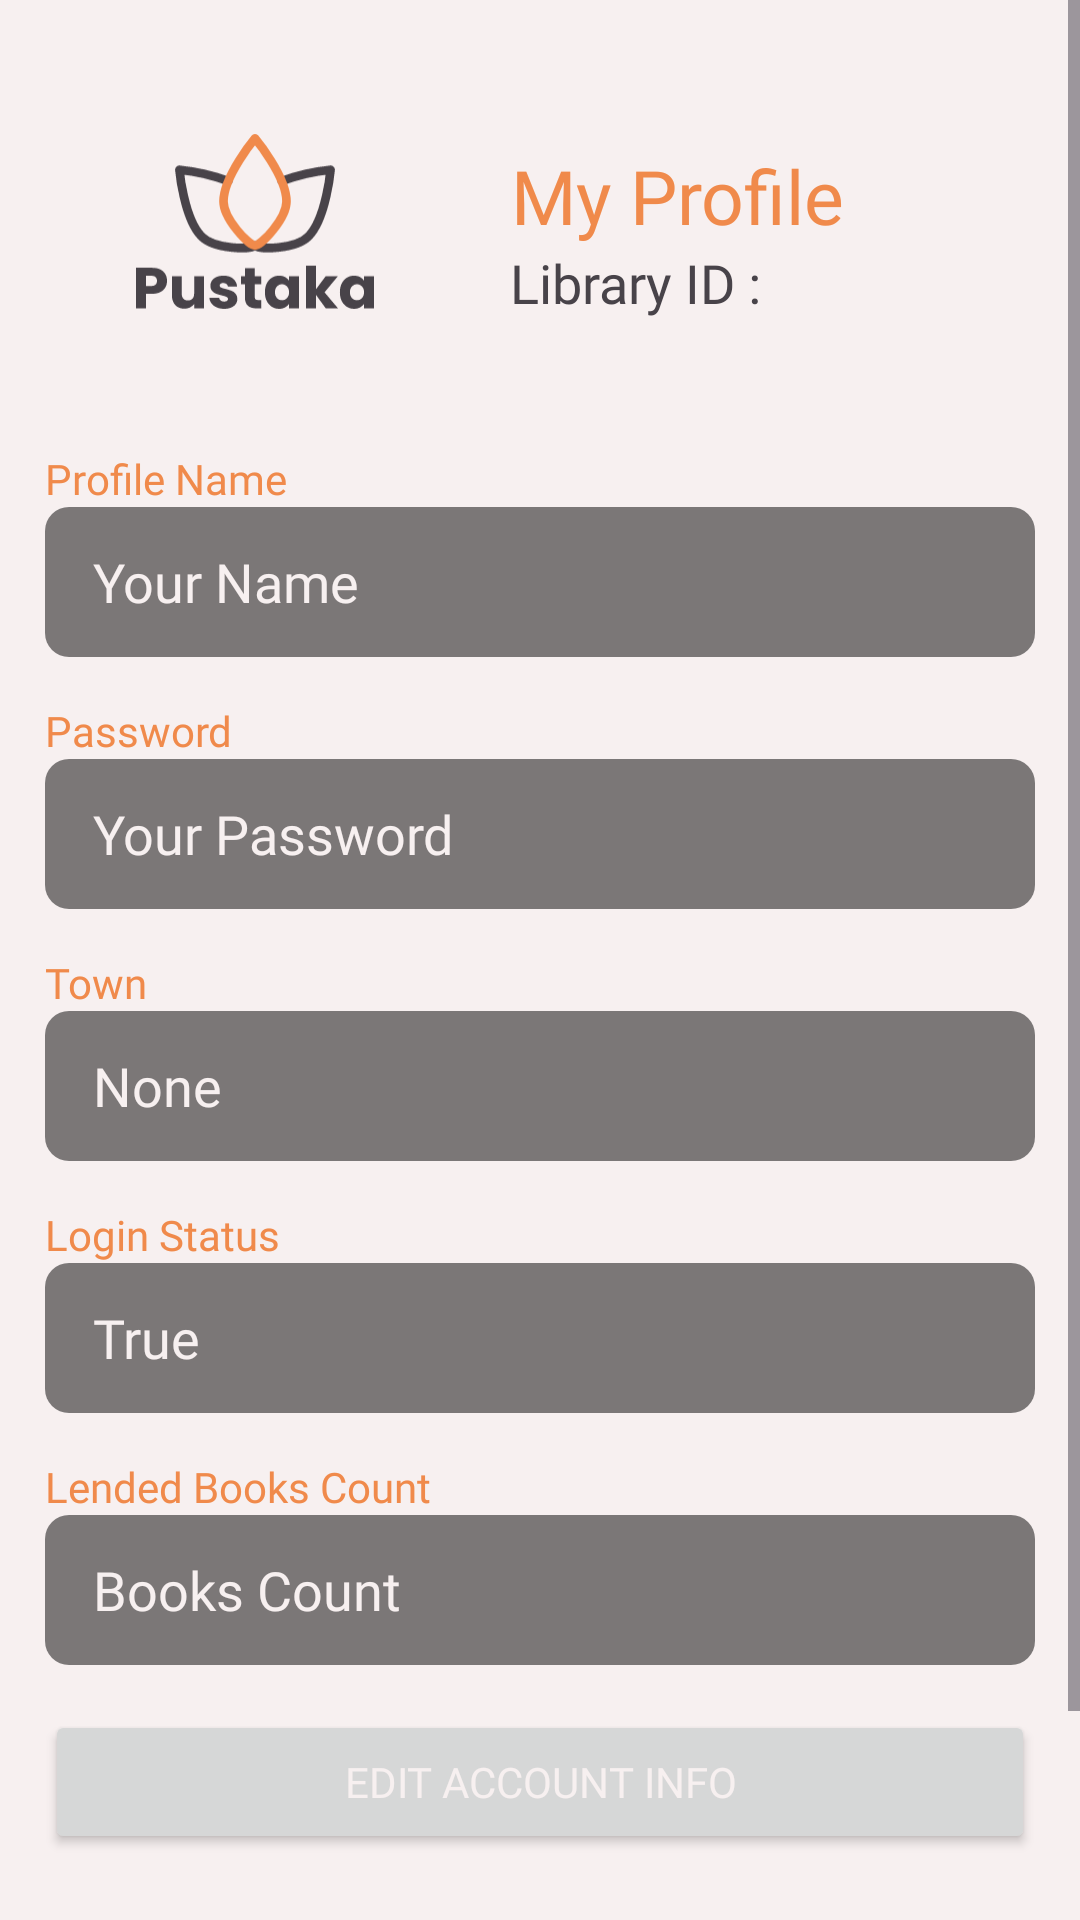

Write the Android layout XML for this screen, with the resource values it uses.
<!-- AndroidManifest.xml: application theme Theme.PustakaApp -->
<!-- res/layout/activity_profile.xml -->
<?xml version="1.0" encoding="utf-8"?>
<androidx.constraintlayout.widget.ConstraintLayout xmlns:android="http://schemas.android.com/apk/res/android"
    xmlns:app="http://schemas.android.com/apk/res-auto"
    xmlns:tools="http://schemas.android.com/tools"
    android:layout_width="match_parent"
    android:layout_height="match_parent"
    android:background="@color/colorAccent"
    tools:context=".TestActivity">

    <ScrollView
        android:layout_width="match_parent"
        android:layout_height="match_parent"
        app:layout_constraintTop_toTopOf="parent"
        app:layout_constraintBottom_toBottomOf="parent"
        app:layout_constraintStart_toStartOf="parent"
        app:layout_constraintEnd_toEndOf="parent">

        <LinearLayout
            android:layout_width="match_parent"
            android:layout_height="wrap_content"
            android:orientation="vertical"
            android:layout_marginBottom="20dp">

            <LinearLayout
                android:layout_width="match_parent"
                android:layout_height="wrap_content"
                android:layout_marginTop="30dp"
                android:layout_marginLeft="10dp"
                android:layout_marginRight="10dp"
                android:gravity="center"
                android:orientation="horizontal">

                <ImageView
                    android:layout_width="150dp"
                    android:layout_height="100dp"
                    android:layout_marginBottom="5dp"
                    app:srcCompat="@drawable/pustaka_logo" />

                <LinearLayout
                    android:layout_width="match_parent"
                    android:layout_height="wrap_content"
                    android:layout_margin="10dp"
                    android:orientation="vertical">

                    <TextView
                        android:layout_width="wrap_content"
                        android:layout_height="wrap_content"
                        android:fontFamily="@font/poppins_bold"
                        android:text="My Profile"
                        android:textAlignment="center"
                        android:textColor="@color/colorPrimary"
                        android:textSize="25sp"
                        tools:layout_editor_absoluteX="55dp"
                        tools:layout_editor_absoluteY="360dp" />

                    <TextView
                        android:id="@+id/lib_id"
                        android:layout_width="wrap_content"
                        android:layout_height="wrap_content"
                        android:fontFamily="@font/poppins_bold"
                        android:text="Library ID : "
                        android:layout_marginBottom="10dp"
                        android:textColor="@color/colorPrimaryDark"
                        android:textSize="18sp"
                        tools:layout_editor_absoluteX="55dp"
                        tools:layout_editor_absoluteY="390dp" />


                </LinearLayout>


            </LinearLayout>

            <LinearLayout
                android:layout_width="match_parent"
                android:layout_height="wrap_content"
                android:layout_marginLeft="15dp"
                android:layout_marginRight="15dp"
                android:layout_marginTop="15dp"
                android:orientation="vertical">

                <TextView
                    android:layout_width="match_parent"
                    android:layout_height="wrap_content"
                    android:text="Profile Name"
                    android:textColor="@color/colorPrimary"
                    android:fontFamily="@font/poppins_bold"
                    android:maxLines="1">
                </TextView>

                <EditText
                    android:id="@+id/profile_name"
                    android:layout_width="match_parent"
                    android:layout_height="50dp"
                    android:background="@drawable/edittext_background"
                    android:ems="10"
                    android:fontFamily="@font/poppins"
                    android:hint="Your Name"
                    android:paddingStart="16dp"
                    android:inputType="text"
                    android:textColor="@color/colorAccent"
                    android:textColorHint="@color/colorAccent"
                    android:enabled="false"/>


            </LinearLayout>

            <LinearLayout
                android:layout_width="match_parent"
                android:layout_height="wrap_content"
                android:layout_marginLeft="15dp"
                android:layout_marginRight="15dp"
                android:layout_marginTop="15dp"
                android:orientation="vertical">

                <TextView
                    android:layout_width="match_parent"
                    android:layout_height="wrap_content"
                    android:text="Password"
                    android:textColor="@color/colorPrimary"
                    android:fontFamily="@font/poppins_bold"
                    android:maxLines="1">
                </TextView>

                <EditText
                    android:id="@+id/profile_password"
                    android:layout_width="match_parent"
                    android:layout_height="50dp"
                    android:background="@drawable/edittext_background"
                    android:ems="10"
                    android:fontFamily="@font/poppins"
                    android:hint="Your Password"
                    android:paddingStart="16dp"
                    android:inputType="text"
                    android:textColor="@color/colorAccent"
                    android:textColorHint="@color/colorAccent"
                    android:enabled="false"/>


            </LinearLayout>

            <LinearLayout
                android:layout_width="match_parent"
                android:layout_height="wrap_content"
                android:layout_marginLeft="15dp"
                android:layout_marginRight="15dp"
                android:layout_marginTop="15dp"
                android:orientation="vertical">

                <TextView
                    android:layout_width="match_parent"
                    android:layout_height="wrap_content"
                    android:text="Town"
                    android:textColor="@color/colorPrimary"
                    android:fontFamily="@font/poppins_bold"
                    android:maxLines="1">
                </TextView>

                <EditText
                    android:id="@+id/profile_town"
                    android:layout_width="match_parent"
                    android:layout_height="50dp"
                    android:background="@drawable/edittext_background"
                    android:ems="10"
                    android:fontFamily="@font/poppins"
                    android:hint="None"
                    android:paddingStart="16dp"
                    android:inputType="text"
                    android:textColor="@color/colorAccent"
                    android:textColorHint="@color/colorAccent"
                    android:enabled="false"/>


            </LinearLayout>

            <LinearLayout
                android:layout_width="match_parent"
                android:layout_height="wrap_content"
                android:layout_marginLeft="15dp"
                android:layout_marginRight="15dp"
                android:layout_marginTop="15dp"
                android:orientation="vertical">

                <TextView
                    android:layout_width="match_parent"
                    android:layout_height="wrap_content"
                    android:text="Login Status"
                    android:textColor="@color/colorPrimary"
                    android:fontFamily="@font/poppins_bold"
                    android:maxLines="1">
                </TextView>

                <EditText
                    android:id="@+id/profile_loginstatus"
                    android:layout_width="match_parent"
                    android:layout_height="50dp"
                    android:background="@drawable/edittext_background"
                    android:ems="10"
                    android:fontFamily="@font/poppins"
                    android:hint="True"
                    android:paddingStart="16dp"
                    android:inputType="text"
                    android:textColor="@color/colorAccent"
                    android:textColorHint="@color/colorAccent"
                    android:enabled="false"/>


            </LinearLayout>

            <LinearLayout
                android:layout_width="match_parent"
                android:layout_height="wrap_content"
                android:layout_marginLeft="15dp"
                android:layout_marginRight="15dp"
                android:layout_marginTop="15dp"
                android:orientation="vertical">

                <TextView
                    android:layout_width="match_parent"
                    android:layout_height="wrap_content"
                    android:text="Lended Books Count"
                    android:textColor="@color/colorPrimary"
                    android:fontFamily="@font/poppins_bold"
                    android:maxLines="1">
                </TextView>

                <EditText
                    android:id="@+id/profile_lendedBookscount"
                    android:layout_width="match_parent"
                    android:layout_height="50dp"
                    android:background="@drawable/edittext_background"
                    android:ems="10"
                    android:fontFamily="@font/poppins"
                    android:hint="Books Count"
                    android:paddingStart="16dp"
                    android:inputType="text"
                    android:textColor="@color/colorAccent"
                    android:textColorHint="@color/colorAccent"
                    android:enabled="false"/>


            </LinearLayout>

            <LinearLayout
                android:layout_width="match_parent"
                android:layout_height="wrap_content"
                android:layout_marginLeft="15dp"
                android:layout_marginRight="15dp"
                android:layout_marginTop="15dp"
                android:orientation="vertical">

                <Button
                    android:id="@+id/btn_unlockchanges"
                    android:layout_width="match_parent"
                    android:layout_height="wrap_content"
                    android:layout_marginBottom="100dp"
                    android:fontFamily="@font/poppins_bold"
                    android:text="Edit Account Info"
                    android:textColor="@color/colorAccent"
                    app:cornerRadius="10sp" />


            </LinearLayout>

        </LinearLayout>



    </ScrollView>

</androidx.constraintlayout.widget.ConstraintLayout>
<!-- resources referenced by this layout -->
<resources>
  <color name="colorAccent">#F7F0F0</color>
  <color name="colorPrimary">#F08A4B</color>
  <color name="colorPrimaryDark">#484349</color>
  <!-- drawable edittext_background (drawable) -->
  <?xml version="1.0" encoding="utf-8"?>
  <shape xmlns:android="http://schemas.android.com/apk/res/android">
      <solid android:color="#80000000" /> 
      <stroke
          android:width="0dp"
          android:color="@color/colorPrimaryDark"/>
      <corners android:radius="8dp" />
  </shape>
  <!-- drawable pustaka_logo: vector/xml drawable (drawable, 5445 chars, omitted) -->
  <style name="Theme.PustakaApp" parent="Base.Theme.PustakaApp" />
  <style name="Base.Theme.PustakaApp" parent="Theme.Material3.DayNight.NoActionBar">
          <item name="colorPrimary">@color/colorPrimary</item>
          <item name="colorPrimaryDark">@color/colorPrimaryDark</item>
          <item name="colorAccent">@color/colorAccent</item>
      </style>
</resources>
